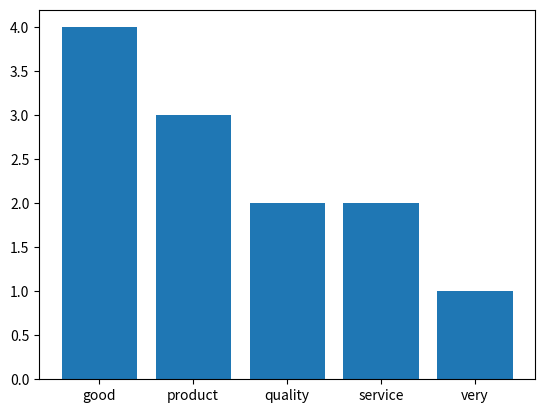

This chart was generated by the following Python code:
import string
from collections import Counter
import matplotlib.pyplot as plt

feedback = [
    "The product is very good",
    "Good quality and service",
    "Product quality is good",
    "Service is slow but product is good"
]

text = " ".join(feedback).lower()
text = text.translate(str.maketrans('', '', string.punctuation))

stop = ["the","and","is","but"]
words = [w for w in text.split() if w not in stop]

freq = Counter(words)
top = freq.most_common(5)

print(top)

w,c = zip(*top)
plt.bar(w,c)
plt.show()
